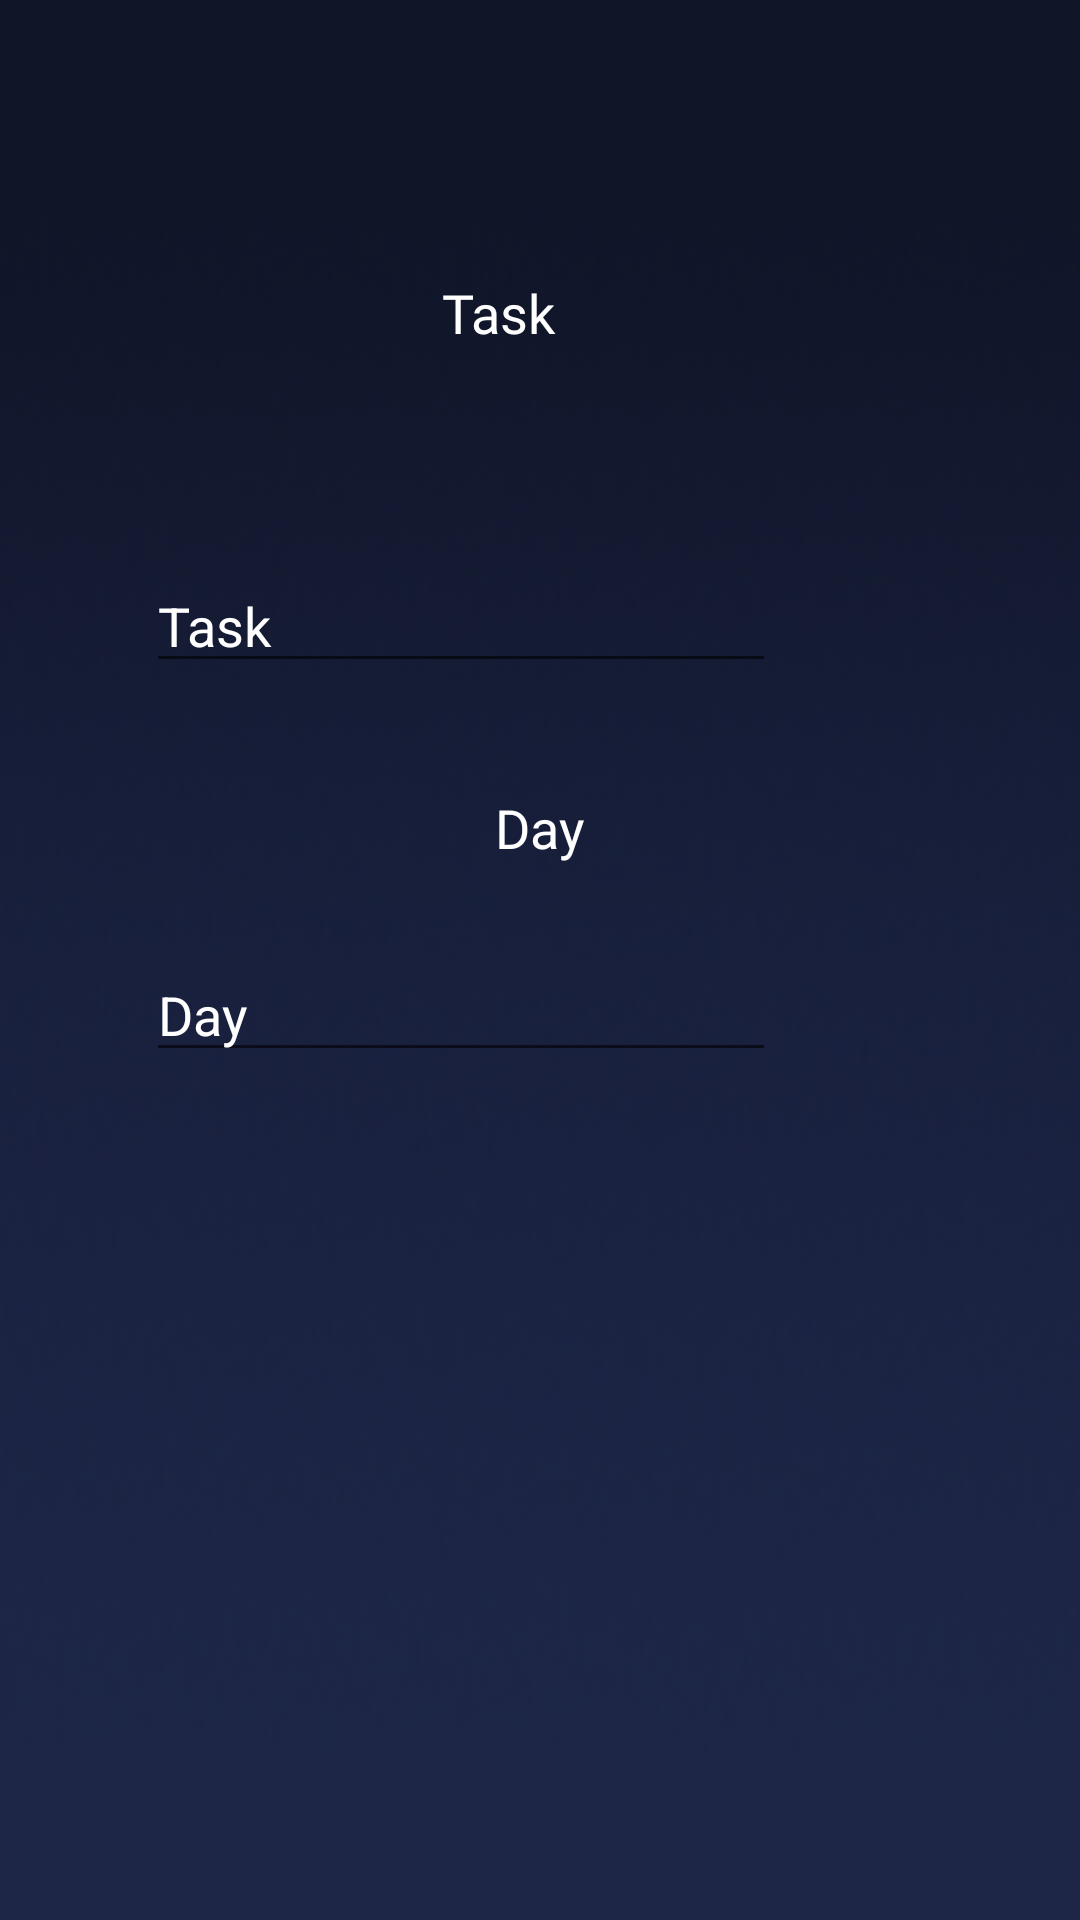

Reconstruct the res/layout file that produces this screen, plus the resources it refers to.
<!-- AndroidManifest.xml: application theme AppTheme -->
<!-- res/layout/custom_dialog.xml -->
<?xml version="1.0" encoding="utf-8"?>
<androidx.constraintlayout.widget.ConstraintLayout xmlns:android="http://schemas.android.com/apk/res/android"
    xmlns:app="http://schemas.android.com/apk/res-auto"
    xmlns:tools="http://schemas.android.com/tools"
    android:layout_width="500dp"
    android:layout_height="500dp"
    android:background="@drawable/semi">


    <TextView
        android:id="@+id/textView3"
        android:layout_width="wrap_content"
        android:layout_height="wrap_content"
        android:layout_marginBottom="28dp"
        android:fontFamily="@font/bubblegum_sans"
        android:text="Day"
        android:textColor="#FFFF"
        android:textSize="18sp"
        app:layout_constraintBottom_toTopOf="@+id/editText2"
        app:layout_constraintEnd_toEndOf="parent"
        app:layout_constraintStart_toStartOf="parent" />

    <EditText
        android:id="@+id/editText"
        android:layout_width="wrap_content"
        android:layout_height="wrap_content"
        android:layout_marginBottom="36dp"
        android:ems="10"
        android:hint="@string/task"
        android:inputType="textPersonName"
        android:textColorHint="#FFF"
        app:layout_constraintBottom_toTopOf="@+id/textView3"
        app:layout_constraintEnd_toEndOf="@+id/editText2"
        app:layout_constraintHorizontal_bias="0.0"
        app:layout_constraintStart_toStartOf="@+id/editText2" />

    <TextView
        android:id="@+id/textView5"
        android:layout_width="wrap_content"
        android:layout_height="wrap_content"
        android:layout_marginTop="92dp"
        android:fontFamily="@font/bubblegum_sans"
        android:text="Task"
        android:textColor="#FFFF"
        android:textSize="18sp"
        app:layout_constraintEnd_toEndOf="parent"
        app:layout_constraintHorizontal_bias="0.458"
        app:layout_constraintStart_toStartOf="parent"
        app:layout_constraintTop_toTopOf="parent" />

    <EditText
        android:id="@+id/editText2"
        android:layout_width="wrap_content"
        android:layout_height="wrap_content"
        android:layout_marginTop="316dp"
        android:ems="10"
        android:hint="@string/day"
        android:inputType="textPersonName"
        android:textColor="#FFF"
        android:textColorHint="#FFF"
        app:layout_constraintEnd_toEndOf="parent"
        app:layout_constraintHorizontal_bias="0.324"
        app:layout_constraintStart_toStartOf="parent"
        app:layout_constraintTop_toTopOf="parent" />
</androidx.constraintlayout.widget.ConstraintLayout>
<!-- resources referenced by this layout -->
<resources>
  <!-- drawable semi: png bitmap (drawable, 32023 bytes) -->
  <string name="day">Day</string>
  <string name="task">Task</string>
  <style name="AppTheme" parent="Theme.AppCompat.Light.NoActionBar">
          
          <item name="colorPrimary">@color/colorPrimary</item>
          <item name="colorPrimaryDark">@color/colorPrimaryDark</item>
          <item name="colorAccent">@color/colorAccent</item>
      </style>
  <color name="colorPrimary">#1D2647</color>
  <color name="colorPrimaryDark">#171E3A</color>
  <color name="colorAccent">#000000</color>
</resources>
